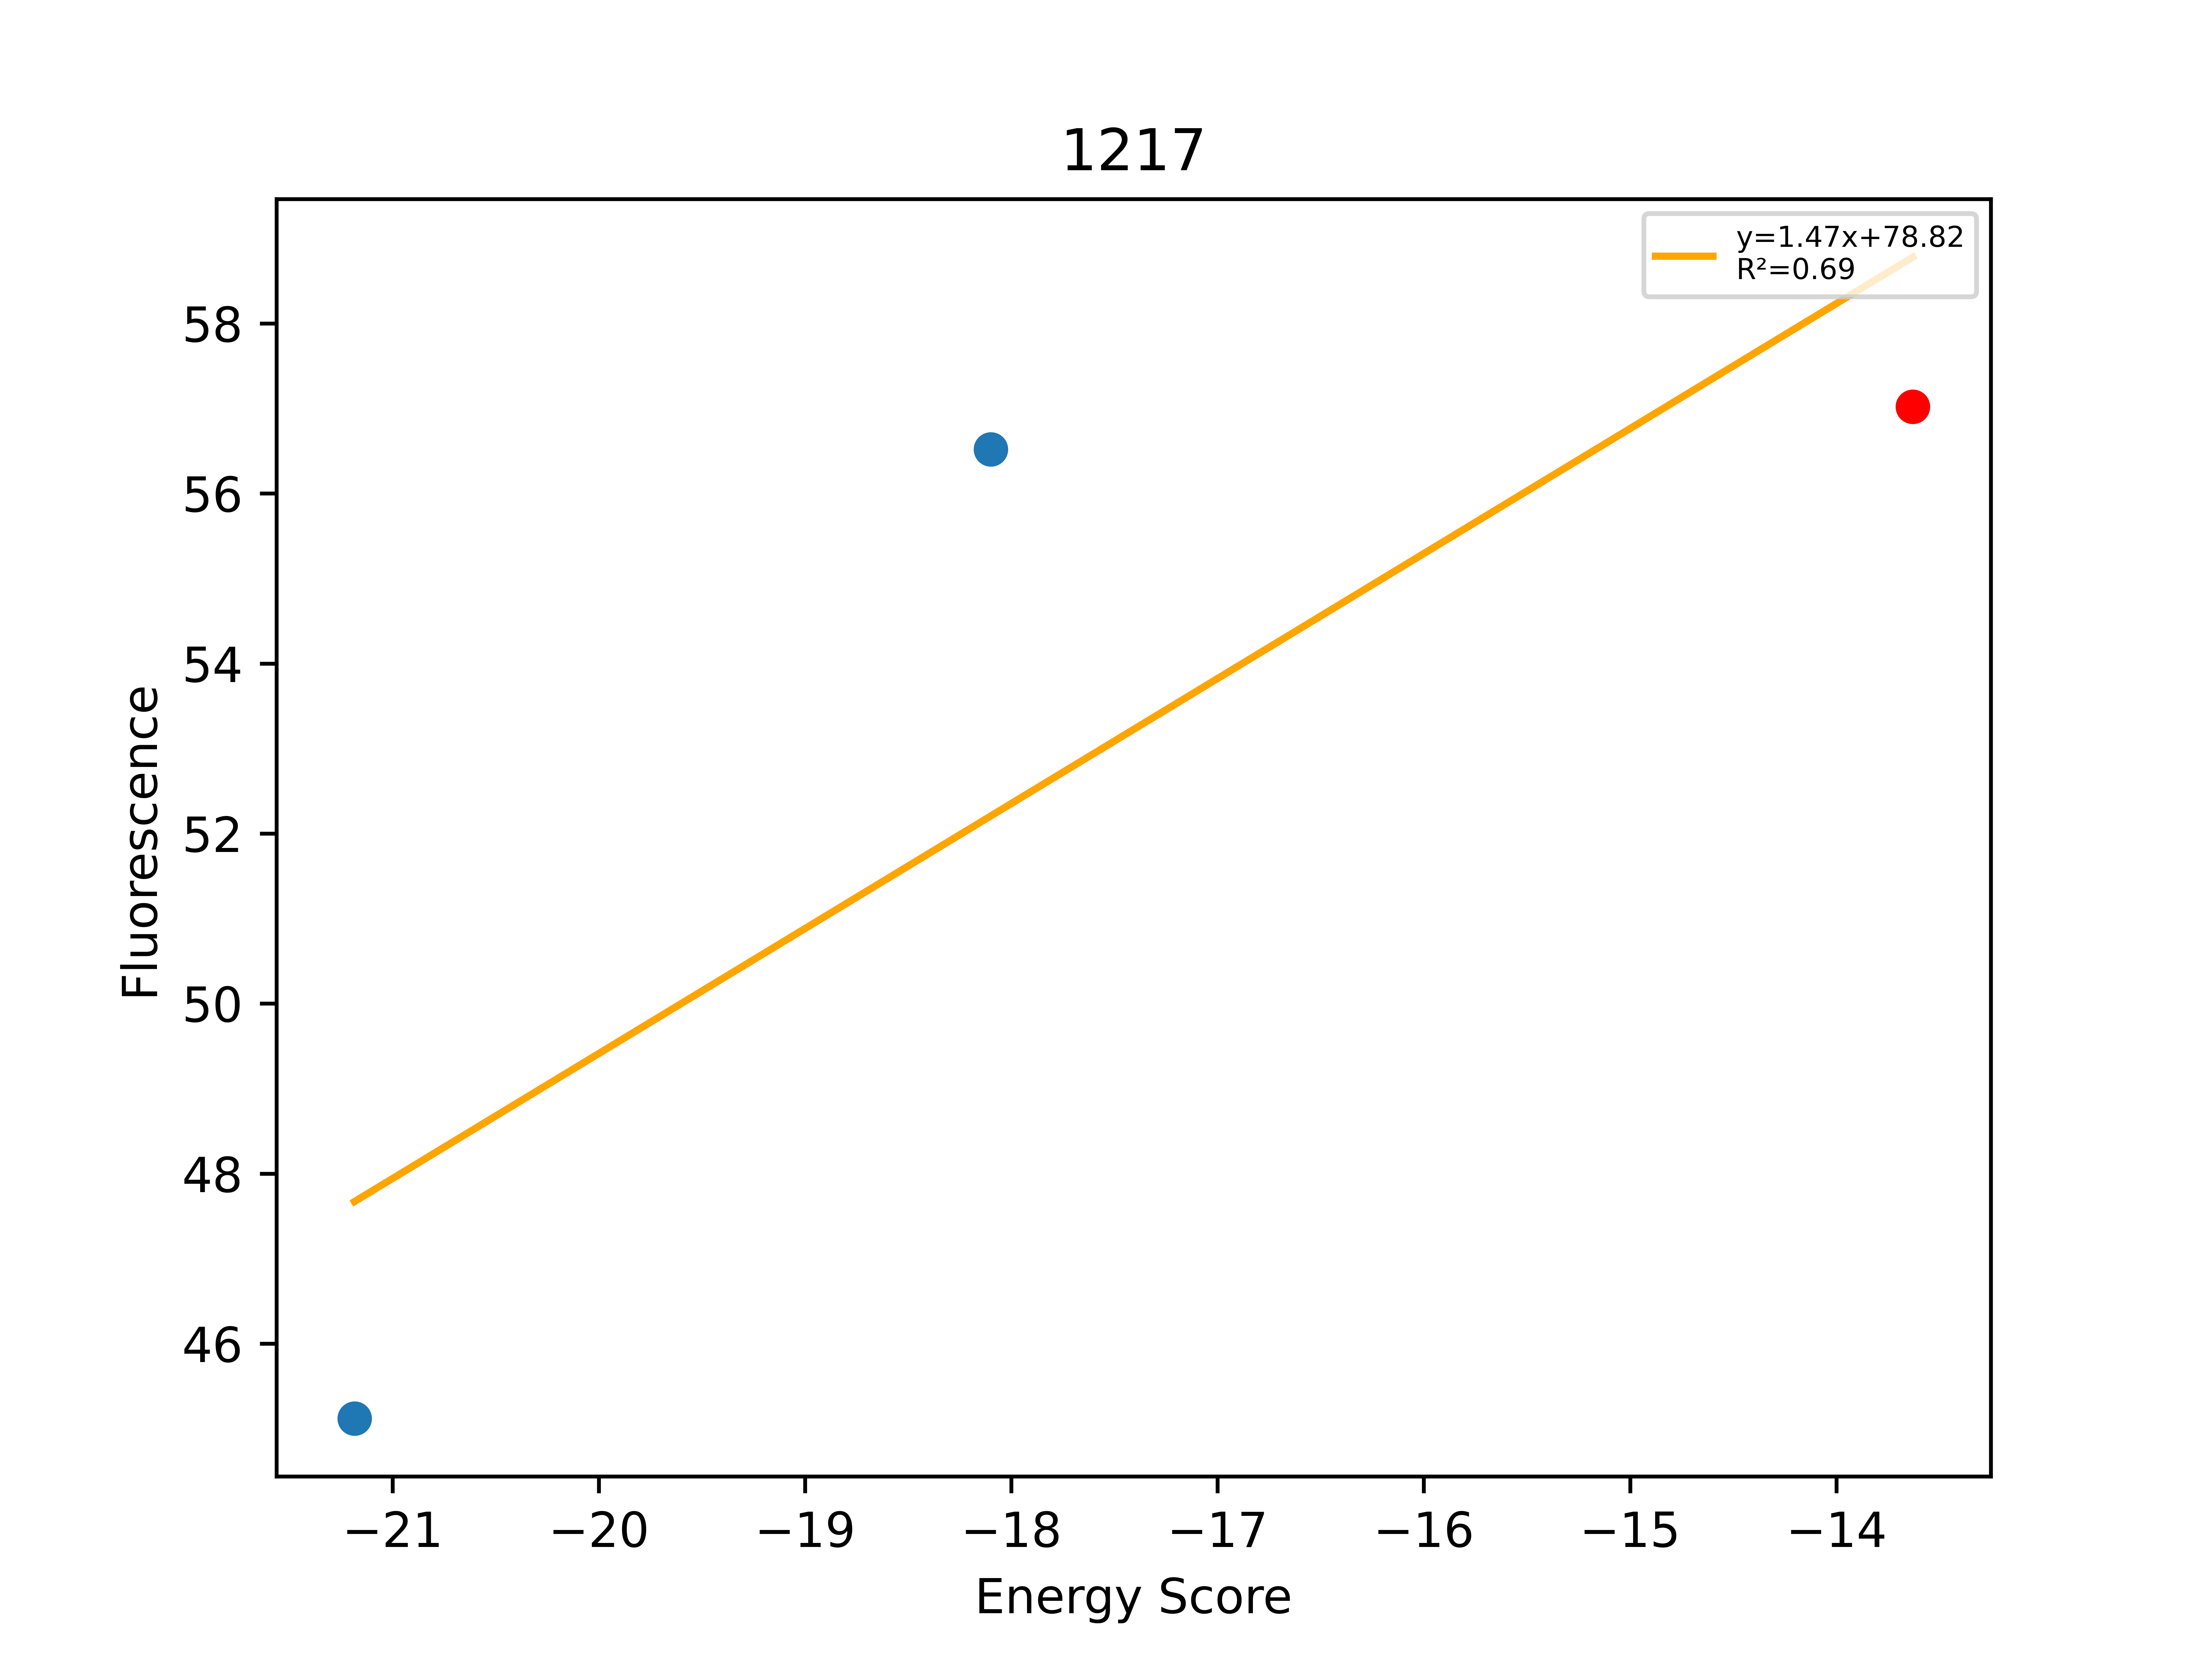

The file beside this chart, header and first rows:
, Sequence, EnergyScore, Fluorescence, FluorStdDev, PercentGpa, PercentGpaStdDev, MaltosePercentDiff, Dimer, Monomer, DimerDiff, VDWDimer, VDWDiff, HBONDDimer, HBONDDiff, IMM1Dimer, IMM1Diff, SequenceProbability, DimerSasa, MonomerSasa, startXShift, xShift, xShiftDiff, startCrossingAngle
0, LLLGLLLFLFGLLTILTLILI, -21.18, 49543, 3036, 45.12, 2.764, -67.52, -377.9, -356.8, 2.071, -56.62, -2.38, -75.25, 5.621, -246.1, -1.17, 6.52297e-05, 3761, 4717, 8.514, 8.492, 0.02245, 40.27
1, LLLGLLLFLFGLLSTLTLILI, -18.1, 62059, 1891, 56.52, 1.722, -83.74, -383.1, -365, -3.048, -44.35, 9.896, -94.67, -13.79, -244.1, 0.8457, 4.57121e-05, 3783, 4665, 8.514, 8.492, 0.02245, 40.27
2, LLLGLLLFLFGLLSILTLILI, -13.63, 62610, 3487, 57.02, 3.175, -82.94, -380, -366.4, -7.477, -54.24, -0.6588, -80.88, 1.577, -244.9, -8.395, 0.0001305, 3903, 0.0, 8.514, 8.492, 0.02245, 40.27
